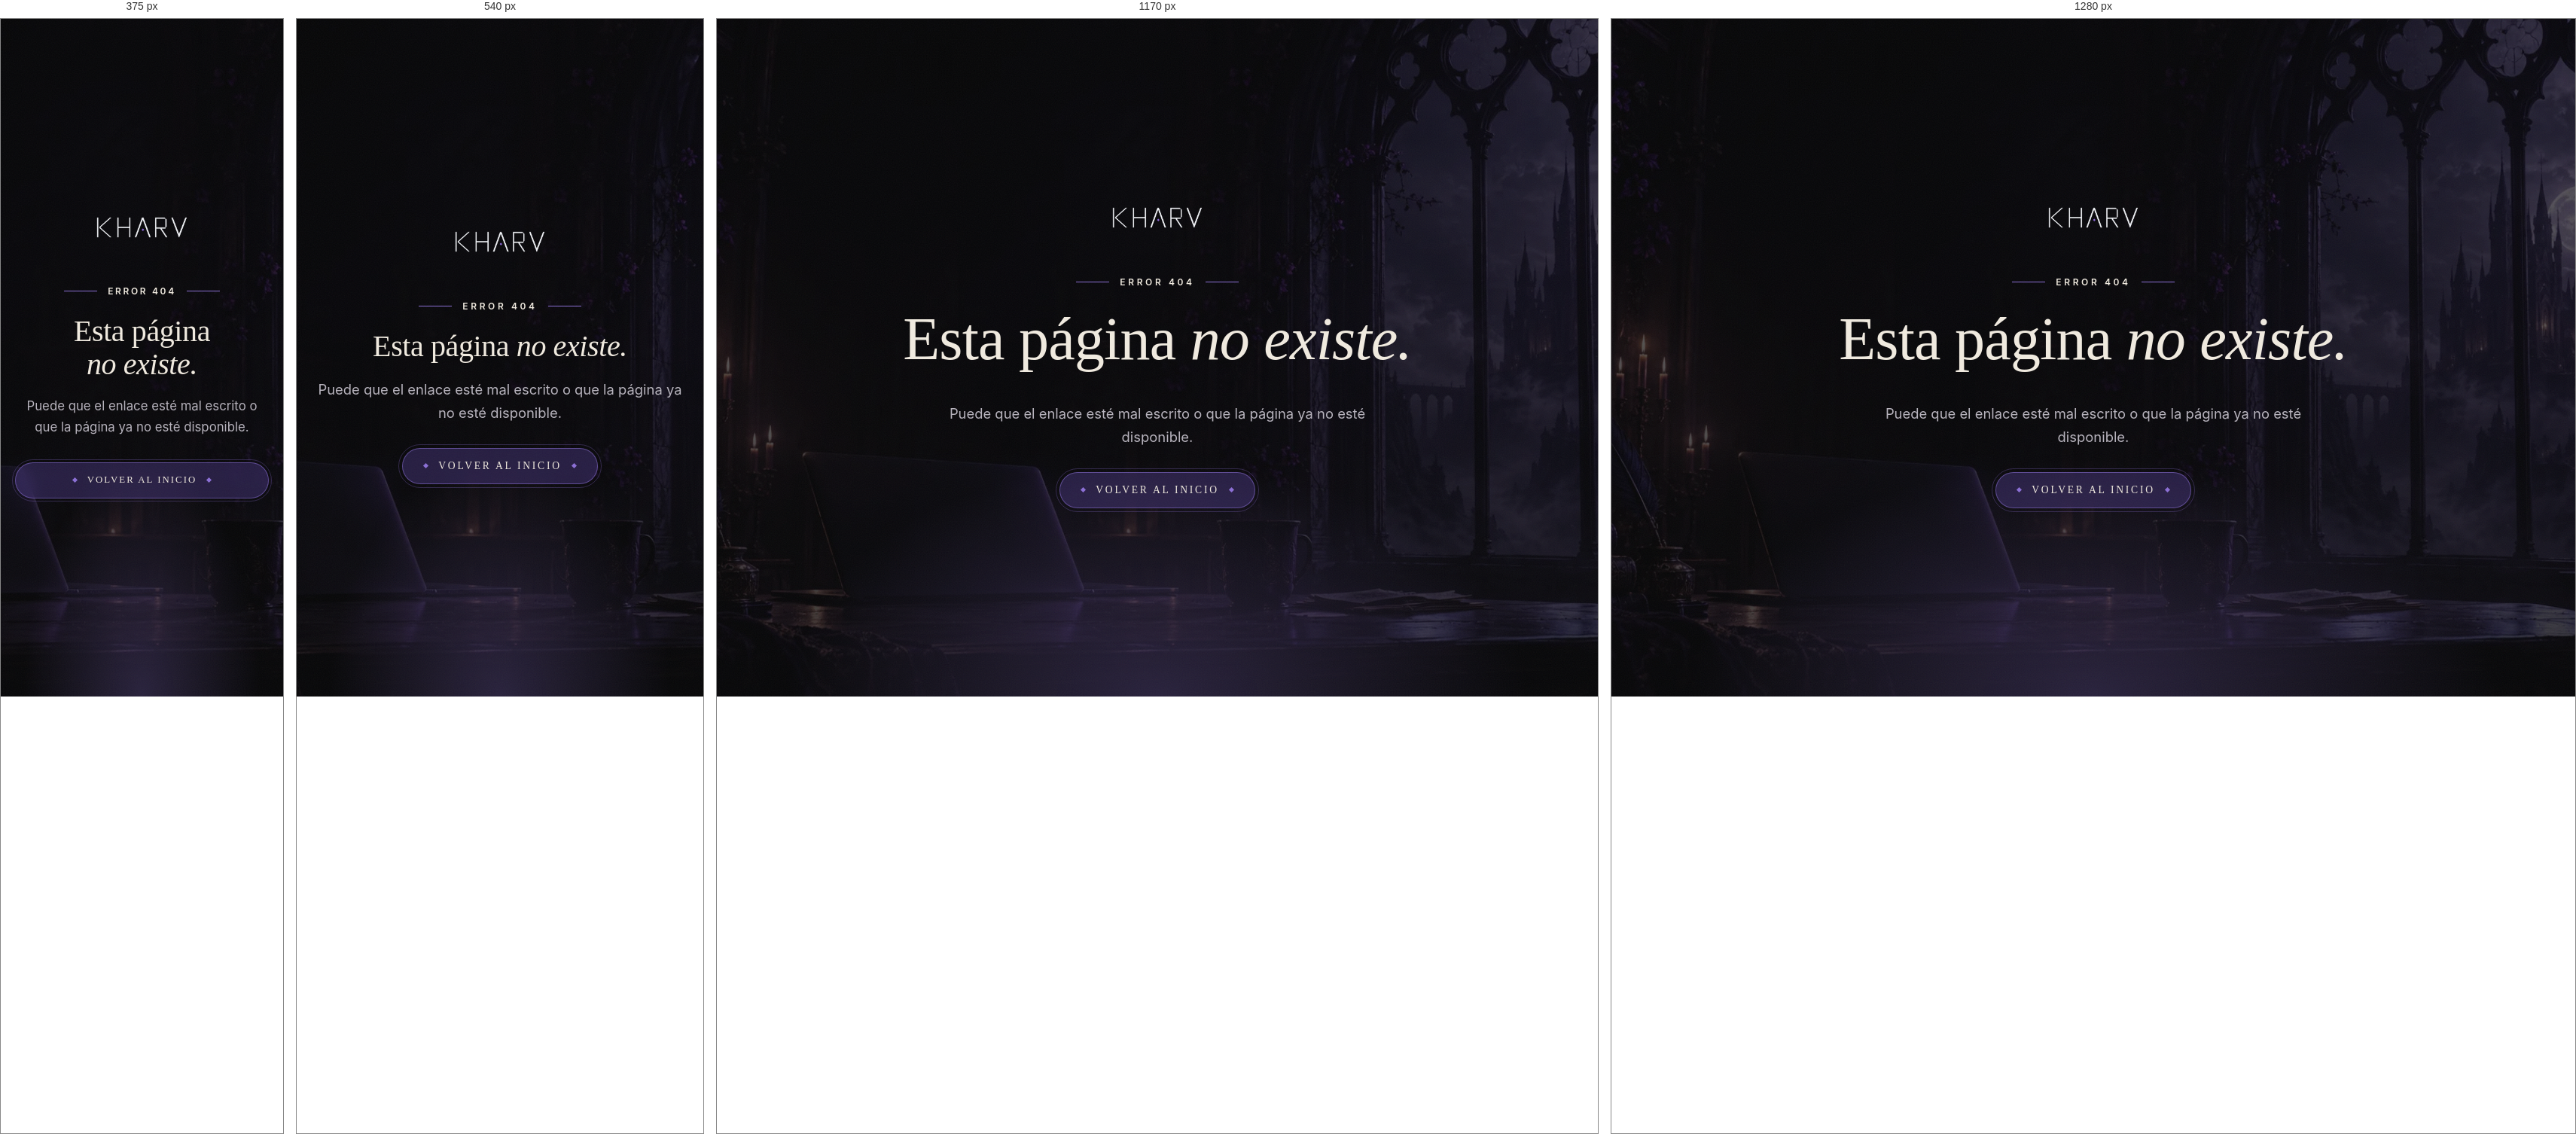
Rendered at 375 px, 540 px, 1170 px and 1280 px, left to right.

<!-- file: 404.html -->
<!DOCTYPE html>
<html lang="es">
<head>
<meta charset="utf-8">
<meta name="viewport" content="width=device-width, initial-scale=1, viewport-fit=cover">
<meta name="theme-color" content="#0A0A0C">
<meta name="robots" content="noindex">

<title data-i18n="nf.meta">Página no encontrada | KHARV</title>

<!-- Rutas absolutas: esta página puede servirse desde cualquier dirección inexistente -->
<link rel="icon" href="/img/favicon.ico" sizes="any">
<link rel="icon" type="image/png" sizes="32x32" href="/img/favicon-32.png">
<link rel="apple-touch-icon" href="/img/apple-touch-icon.png">

<link rel="preconnect" href="https://fonts.googleapis.com">
<link rel="preconnect" href="https://fonts.gstatic.com" crossorigin>
<link rel="stylesheet" href="https://fonts.googleapis.com/css2?family=Lora:ital,wght@0,500;0,600;1,400;1,500&family=Inter:wght@400;500;600&display=swap">

<link rel="stylesheet" href="/styles.css">
</head>

<body>

<main id="main" class="sec contact nf">
  <div class="wrap">

    <a class="nf__logo" href="/">
      <img src="/img/kharv-logo1.png" alt="KHARV, inicio" data-i18n-attr="alt:logo.alt" width="120" height="28">
    </a>

    <p class="eyebrow" data-i18n="nf.tag">Error 404</p>

    <h1 data-i18n-html="nf.title">Esta página <em>no existe.</em></h1>

    <p class="lead" data-i18n="nf.lead">Puede que el enlace esté mal escrito o que la página ya no esté disponible.</p>

    <div class="cta">
      <a class="btn" href="/" data-i18n="nf.btn">Volver al inicio</a>
    </div>

  </div>
</main>

<script src="/i18n.js" defer></script>

</body>
</html>


/* @media block from styles.css */
@media(min-width:1241px){
  .lang{position:absolute;left:0;top:50%;transform:translateY(-50%)}
}

/* @media block from styles.css */
@media(max-width:1240px){
  html{scroll-padding-top:104px}
  .hdr__in{flex-wrap:wrap;row-gap:0;min-height:0;padding-top:10px;width:min(1120px,90%)}

  .hdr__logo{position:static;transform:none;order:0}
  .hdr__logo img{height:24px}

  .lang{order:1;margin-left:auto}

  .hdr__in .btn--sm{position:static;transform:none;order:2;margin-left:12px;min-height:36px;padding:6px 16px;font-size:.72rem}

  .nav{order:3;flex-basis:100%;width:100%;margin:0;justify-content:space-between;gap:20px;
    overflow-x:auto;scrollbar-width:none;-webkit-overflow-scrolling:touch}
  .nav::-webkit-scrollbar{display:none}
  .nav a{flex:none;padding:12px 0;font-size:.72rem;letter-spacing:.12em;white-space:nowrap}
  .nav a:nth-child(3){margin-right:0}
  .nav a::after{bottom:6px}

  /* si quedan secciones fuera de la fila, el borde se desvanece (lo marca script.js) */
  .nav.has-more-end{-webkit-mask-image:linear-gradient(90deg,#000 calc(100% - 44px),transparent);mask-image:linear-gradient(90deg,#000 calc(100% - 44px),transparent)}
  .nav.has-more-start{-webkit-mask-image:linear-gradient(90deg,transparent,#000 44px);mask-image:linear-gradient(90deg,transparent,#000 44px)}
  .nav.has-more-start.has-more-end{-webkit-mask-image:linear-gradient(90deg,transparent,#000 44px,#000 calc(100% - 44px),transparent);mask-image:linear-gradient(90deg,transparent,#000 44px,#000 calc(100% - 44px),transparent)}
}

/* @media block from styles.css */
@media(max-width:480px){
  .lang{gap:2px}
  .lang__btn{width:28px;height:28px}
  .lang__btn svg{width:20px;height:20px}
}

/* @media block from styles.css */
@media(max-width:1240px){.hero{padding-top:128px}}

/* @media block from styles.css */
@media(max-width:700px){
  .hero{padding:128px 0 56px;background:linear-gradient(180deg,rgba(10,10,12,.2) 0%,rgba(10,10,12,.35) 100%)}
}

/* @media block from styles.css */
@media(max-width:820px){.list{grid-template-columns:1fr;margin-top:36px}}

/* @media block from styles.css */
@media(max-width:480px){.list li{padding:18px 0;font-size:1.05rem}}

/* @media block from styles.css */
@media(max-width:1000px){.svc{grid-template-columns:1fr;gap:40px;max-width:640px;margin-top:44px}}

/* @media block from styles.css */
@media(min-width:1001px){
  @supports(grid-template-rows:subgrid){
    .svc{grid-template-rows:auto repeat(5,auto);row-gap:0}
    .svc > div{display:grid;grid-template-rows:subgrid;grid-row:span 6}
    .svc .list{grid-template-rows:subgrid;grid-row:span 5}
    .svc .list:not(:has(> li:nth-child(5)))::after{content:"";grid-row:-2/-1;border-bottom:1px solid var(--line)}
  }
}

/* @media block from styles.css */
@media(max-width:1240px) and (min-width:1101px){
  .steps li{padding-right:16px}
  .steps b{font-size:1rem;letter-spacing:.05em}
}

/* @media block from styles.css */
@media(max-width:1100px){
  .steps{grid-template-columns:1fr;margin-top:44px}
  .steps li{padding:0 0 28px 28px;border-top:0;border-left:1px solid rgba(139,111,214,.55)}
  .steps li::before{top:8px;left:-5px}
}

/* @media block from styles.css */
@media(max-width:480px){.chips li{padding:5px 10px;letter-spacing:.14em}}

/* @media block from styles.css */
@media(min-width:900px){.about{grid-template-columns:.8fr 1.2fr;gap:96px}}

/* @media block from styles.css */
@media(max-width:480px){
  /* el marco desfasado no debe sobrepasar el ancho de la pantalla */
  .portrait{max-width:min(340px,calc(100% - 16px));margin-right:16px}
  .portrait::before{inset:12px -12px -12px 12px}
}

/* @media block from styles.css */
@media(max-width:480px){.faq summary{padding:18px 0;font-size:1.08rem}}

/* @media block from styles.css */
@media(max-width:1000px){.works{grid-template-columns:repeat(2,minmax(0,1fr))}}

/* @media block from styles.css */
@media(max-width:700px){.works{grid-template-columns:1fr;max-width:480px;margin-top:44px}}

/* @media block from styles.css */
@media(max-width:480px){.pcard__body{padding:20px 18px 22px}}

/* @media block from styles.css */
@media(max-width:1240px){.cs-hero{padding-top:150px}}

/* @media block from styles.css */
@media(max-width:900px){.facts{grid-template-columns:repeat(2,minmax(0,1fr))}}

/* @media block from styles.css */
@media(max-width:480px){.facts{grid-template-columns:1fr;gap:18px}}

/* @media block from styles.css */
@media(max-width:480px){.shot{border-radius:10px}.browser__bar{padding:9px 12px}.browser__bar i{width:7px;height:7px}}

/* @media block from styles.css */
@media(max-width:820px){.cs-cols{grid-template-columns:1fr}}

/* @media block from styles.css */
@media(max-width:700px){
  .gallery{grid-template-columns:1fr;gap:36px}
  .gallery__phone{grid-row:auto;width:min(100%,300px)}
  .gallery__phone .gallery__img{flex:none;aspect-ratio:390/844}
}

/* @media block from styles.css */
@media(max-width:700px){.next{grid-template-columns:1fr;align-items:start}}

/* @media block from styles.css */
@media(max-width:480px){.next .btn{width:100%}}

/* @media block from styles.css */
@media(max-width:600px){
  .ftr{letter-spacing:.18em}
  .ftr .wrap{flex-direction:column;align-items:flex-start}
}

/* @media block from styles.css */
@media(max-width:480px){
  body{font-size:1rem}
  .lead{font-size:1.05rem}
  .eyebrow,.tag{letter-spacing:.22em}
  .cta{flex-direction:column;align-items:stretch}
  .cta .btn{width:100%;padding-inline:16px;text-align:center}
  .btn{font-size:.8rem;letter-spacing:.16em;outline-offset:3px}
  .btn:hover{outline-offset:4px}
  .btn--sm{font-size:.72rem}
}